Image classification data set "data3" (TylerLababidi/ASaAI on GitHub). Class labels (4): mild demented, moderate demented, non demented, very mild demented.

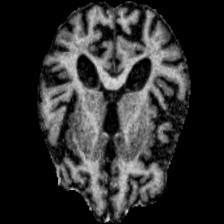
Label: moderate demented

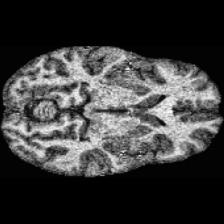
Label: non demented

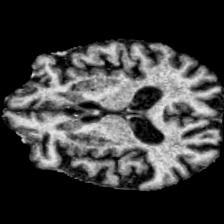
Label: mild demented

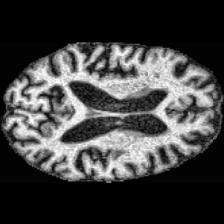
Label: very mild demented

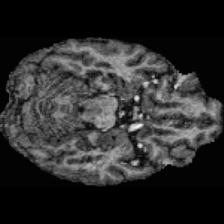
Label: very mild demented

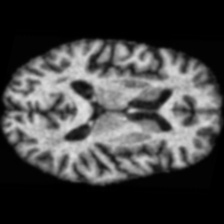
Label: non demented
